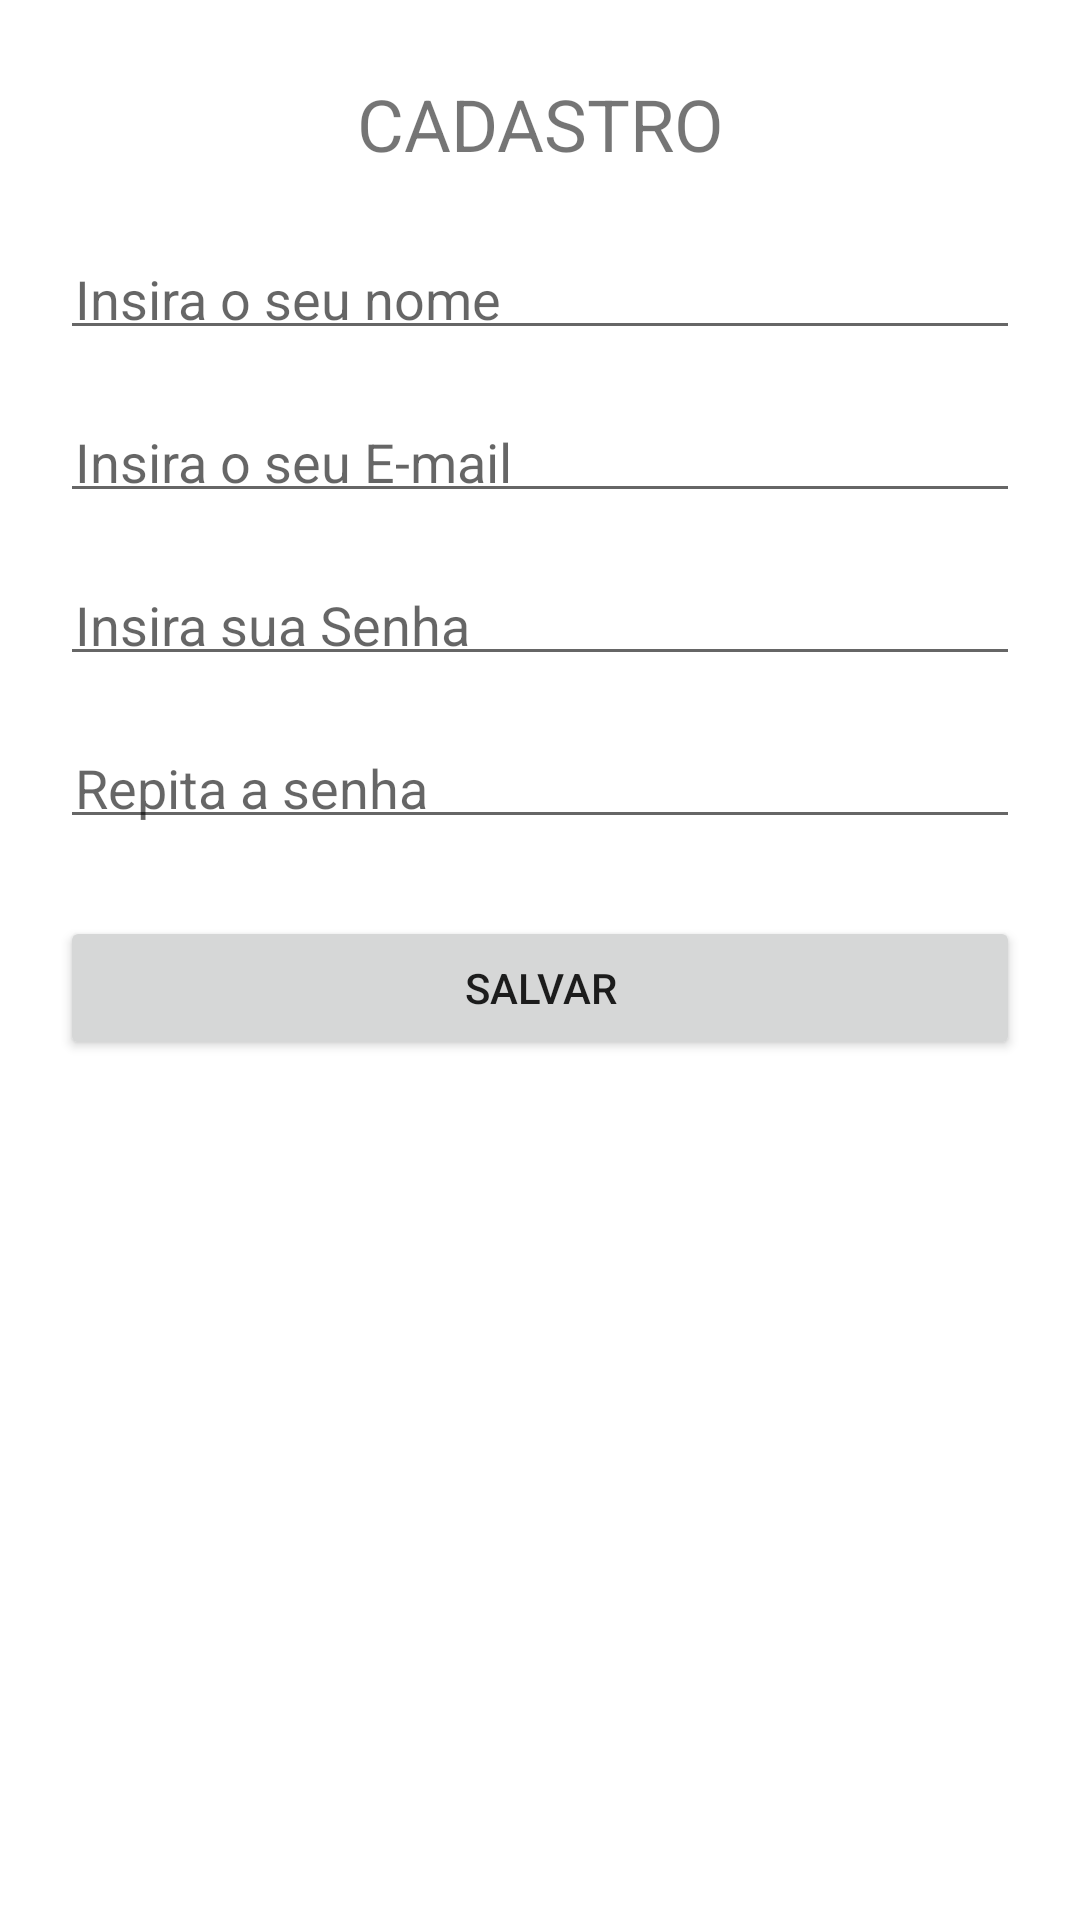

Reconstruct the res/layout file that produces this screen, plus the resources it refers to.
<!-- AndroidManifest.xml: application theme Theme.SistemaAutentica -->
<!-- res/layout/activity_cadastrar_usuario.xml -->
<?xml version="1.0" encoding="utf-8"?>
<androidx.constraintlayout.widget.ConstraintLayout xmlns:android="http://schemas.android.com/apk/res/android"
    xmlns:app="http://schemas.android.com/apk/res-auto"
    xmlns:tools="http://schemas.android.com/tools"
    android:layout_width="match_parent"
    android:layout_height="match_parent"
    tools:context=".CadastrarUsuario">

    <EditText
        android:id="@+id/edtNome"
        android:layout_width="match_parent"
        android:layout_height="wrap_content"
        android:padding="5dp"
        android:layout_margin="20dp"
        android:layout_marginStart="20dp"
        android:layout_marginTop="32dp"
        android:layout_marginEnd="20dp"
        android:ems="10"
        android:hint="Insira o seu nome"
        android:inputType="textPersonName"
        app:layout_constraintEnd_toEndOf="parent"
        app:layout_constraintStart_toStartOf="parent"
        app:layout_constraintTop_toBottomOf="@+id/textView2" />

    <EditText
        android:id="@+id/edtEmail"
        android:layout_width="match_parent"
        android:layout_height="wrap_content"
        android:layout_margin="20dp"
        android:padding="5dp"
        android:layout_marginStart="20dp"
        android:layout_marginTop="32dp"
        android:layout_marginEnd="20dp"
        android:ems="10"
        android:hint="Insira o seu E-mail"
        android:inputType="textEmailAddress"
        app:layout_constraintEnd_toEndOf="parent"
        app:layout_constraintStart_toStartOf="parent"
        app:layout_constraintTop_toBottomOf="@+id/edtNome" />

    <EditText
        android:id="@+id/edtSenha"
        android:layout_width="match_parent"
        android:layout_height="wrap_content"
        android:layout_margin="20dp"
        android:padding="5dp"
        android:layout_marginStart="20dp"
        android:layout_marginTop="32dp"
        android:layout_marginEnd="20dp"
        android:ems="10"
        android:hint="Insira sua Senha"
        android:inputType="textPassword"
        app:layout_constraintEnd_toEndOf="parent"
        app:layout_constraintStart_toStartOf="parent"
        app:layout_constraintTop_toBottomOf="@+id/edtEmail" />

    <EditText
        android:id="@+id/edtSenhaR"
        android:layout_width="match_parent"
        android:layout_height="wrap_content"
        android:layout_margin="20dp"
        android:padding="5dp"
        android:layout_marginStart="20dp"
        android:layout_marginTop="32dp"
        android:layout_marginEnd="20dp"
        android:ems="10"
        android:hint="Repita a senha"
        android:inputType="textPassword"
        app:layout_constraintEnd_toEndOf="parent"
        app:layout_constraintStart_toStartOf="parent"
        app:layout_constraintTop_toBottomOf="@+id/edtSenha" />

    <Button
        android:id="@+id/btnSalvar"
        android:layout_width="match_parent"
        android:layout_height="wrap_content"
        android:layout_margin="20dp"
        android:padding="5dp"
        android:layout_marginStart="20dp"
        android:layout_marginTop="32dp"
        android:text="SALVAR"
        app:layout_constraintBottom_toBottomOf="parent"
        app:layout_constraintStart_toStartOf="parent"
        app:layout_constraintTop_toBottomOf="@+id/edtSenhaR"
        app:layout_constraintVertical_bias="0.021" />

    <TextView
        android:id="@+id/textView2"
        android:layout_width="match_parent"
        android:layout_height="wrap_content"
        android:layout_margin="20dp"
        android:padding="5dp"
        android:layout_marginStart="20dp"
        android:layout_marginTop="32dp"
        android:layout_marginEnd="20dp"
        android:text="CADASTRO"
        android:textAlignment="center"
        android:textSize="24sp"
        app:layout_constraintEnd_toEndOf="parent"
        app:layout_constraintStart_toStartOf="parent"
        app:layout_constraintTop_toTopOf="parent" />
</androidx.constraintlayout.widget.ConstraintLayout>
<!-- resources referenced by this layout -->
<resources>
  <style name="Theme.SistemaAutentica" parent="Theme.MaterialComponents.DayNight.DarkActionBar">
          
          <item name="colorPrimary">@color/purple_500</item>
          <item name="colorPrimaryVariant">@color/purple_700</item>
          <item name="colorOnPrimary">@color/white</item>
          
          <item name="colorSecondary">@color/teal_200</item>
          <item name="colorSecondaryVariant">@color/teal_700</item>
          <item name="colorOnSecondary">@color/black</item>
          
          <item name="android:statusBarColor" tools:targetApi="l">?attr/colorPrimaryVariant</item>
          
      </style>
  <color name="purple_500">#FF6200EE</color>
  <color name="purple_700">#FF3700B3</color>
  <color name="white">#FFFFFFFF</color>
  <color name="teal_200">#FF03DAC5</color>
  <color name="teal_700">#FF018786</color>
  <color name="black">#FF000000</color>
</resources>
